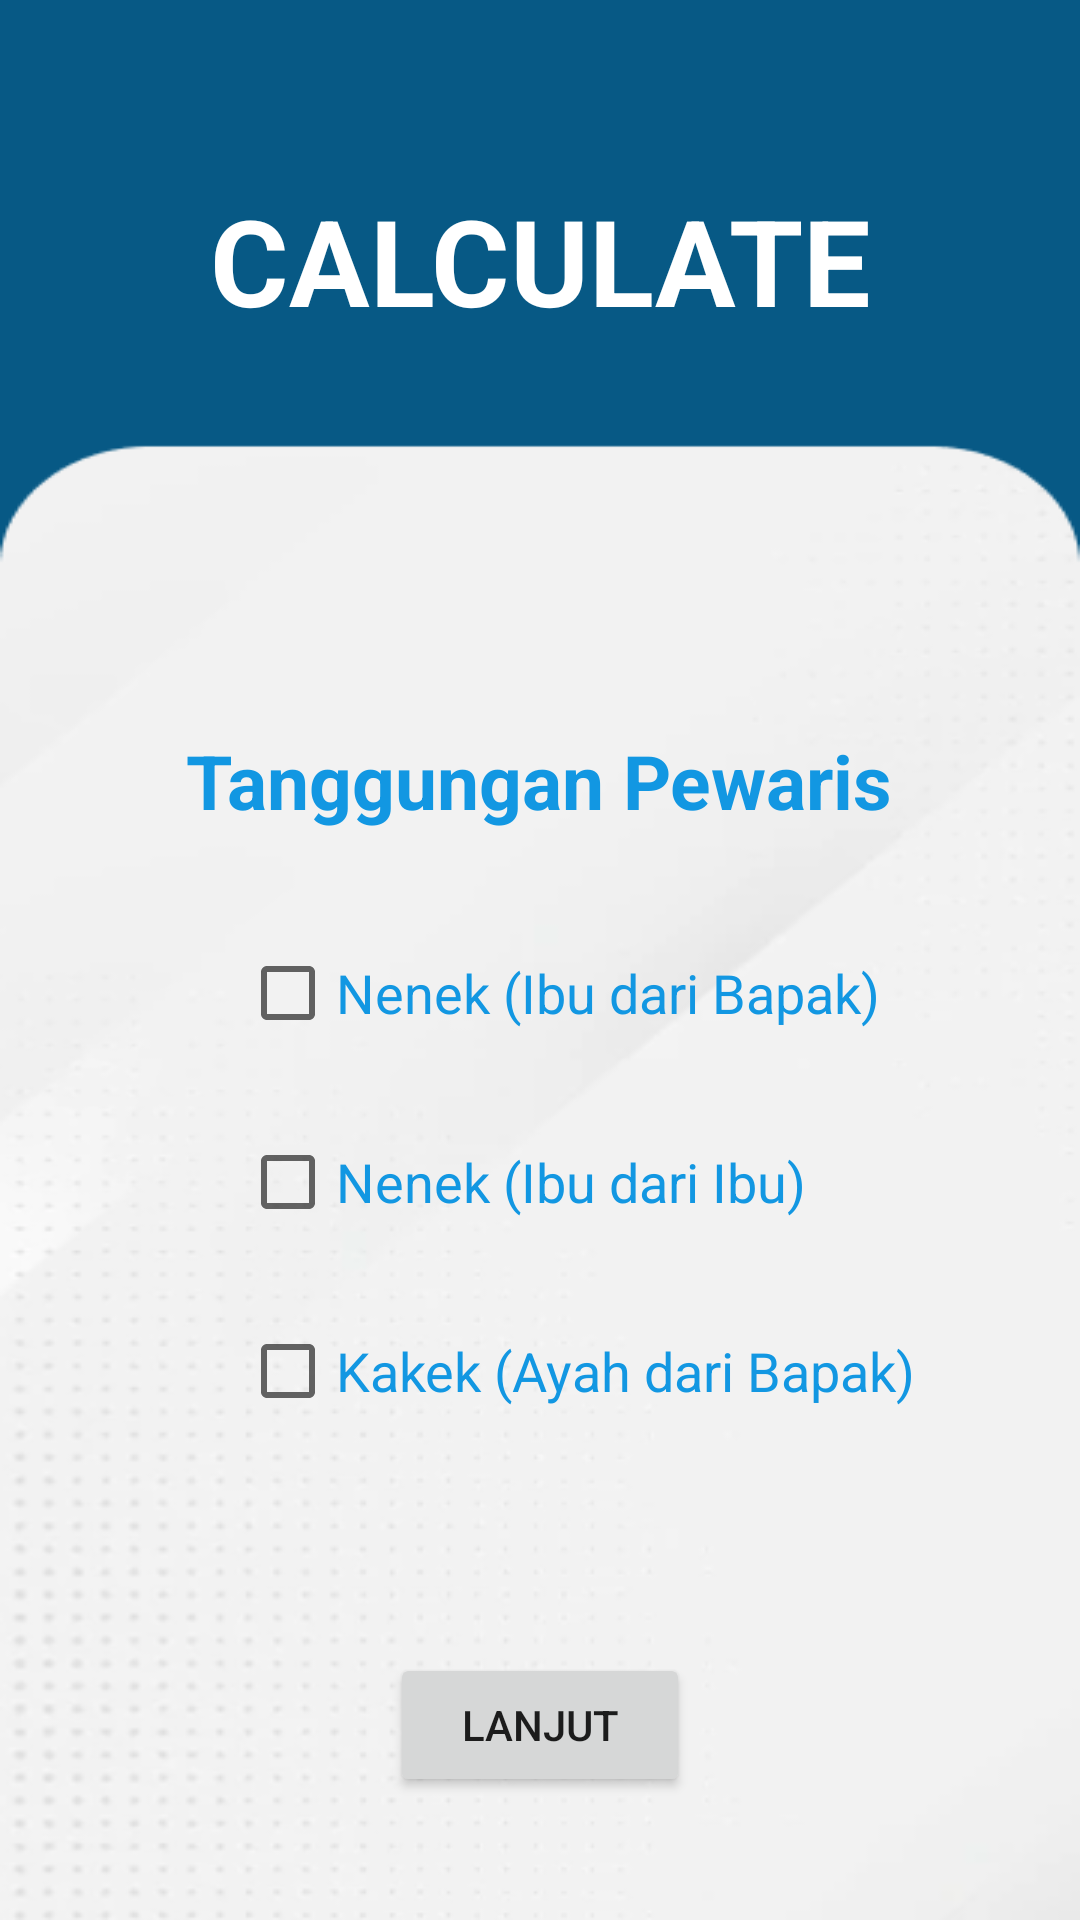

This screen was rendered from an Android layout file. Write that file and the resources it references.
<!-- AndroidManifest.xml: application theme Theme.Project -->
<!-- res/layout/activity_calculate5.xml -->
<?xml version="1.0" encoding="utf-8"?>
<LinearLayout
    xmlns:android="http://schemas.android.com/apk/res/android"
    xmlns:app="http://schemas.android.com/apk/res-auto"
    xmlns:tools="http://schemas.android.com/tools"
    android:layout_width="match_parent"
    android:layout_height="match_parent"
    android:background="@mipmap/background"
    android:orientation="vertical"
    tools:context=".CalculateActivity5">

    <RelativeLayout
        android:layout_width="wrap_content"
        android:layout_height="wrap_content"
        android:layout_gravity="center"
        android:layout_marginTop="60dp">

        <TextView
            android:id="@+id/txApp8"
            android:layout_width="wrap_content"
            android:layout_height="wrap_content"
            android:layout_marginLeft="8dp"
            android:text="CALCULATE"
            android:textColor="#FFFFFF"
            android:textSize="40dp"
            android:textStyle="bold" />

        <TextView
            android:id="@+id/txApp9"
            android:layout_width="wrap_content"
            android:layout_height="wrap_content"
            android:layout_below="@id/txApp8"
            android:layout_marginTop="130dp"
            android:text="Tanggungan Pewaris"
            android:textColor="#1297E2"
            android:textSize="25dp"
            android:textStyle="bold" />

    </RelativeLayout>

    <CheckBox
        android:id="@+id/checkBox6"
        android:layout_width="wrap_content"
        android:layout_height="wrap_content"
        android:layout_marginLeft="80dp"
        android:layout_marginTop="30dp"
        android:text="Nenek (Ibu dari Bapak)"
        android:textSize="18dp"
        android:textColor="#1297E2"/>

    <CheckBox
        android:id="@+id/checkBox7"
        android:layout_width="wrap_content"
        android:layout_height="wrap_content"
        android:layout_marginLeft="80dp"
        android:layout_marginTop="15dp"
        android:text="Nenek (Ibu dari Ibu)"
        android:textSize="18dp"
        android:textColor="#1297E2"/>

    <CheckBox
        android:id="@+id/checkBox8"
        android:layout_width="wrap_content"
        android:layout_height="wrap_content"
        android:layout_marginLeft="80dp"
        android:layout_marginTop="15dp"
        android:text="Kakek (Ayah dari Bapak)"
        android:textSize="18dp"
        android:textColor="#1297E2"/>

    <Button
        android:id="@+id/btn5"
        android:layout_width="100dp"
        android:layout_height="wrap_content"
        android:layout_gravity="center"
        android:layout_marginTop="70dp"
        android:text="Lanjut" />


</LinearLayout>
<!-- resources referenced by this layout -->
<resources>
  <!-- mipmap background: png bitmap (mipmap-xxhdpi, 39732 bytes) -->
  <style name="Theme.Project" parent="Theme.MaterialComponents.DayNight.NoActionBar">
          
          <item name="colorPrimary">#075985</item>
          <item name="colorPrimaryVariant">#3F51B5</item>
          <item name="colorOnPrimary">@color/white</item>
          
          <item name="colorSecondary">@color/teal_200</item>
          <item name="colorSecondaryVariant">@color/teal_700</item>
          <item name="colorOnSecondary">@color/black</item>
          
          <item name="android:statusBarColor" tools:targetApi="l">?attr/colorPrimaryVariant</item>
          
      </style>
  <!-- not gathered from this repository: default colours our renderer supplied (Android Studio template values) -->
  <color name="teal_200">#FF03DAC5</color>
  <color name="teal_700">#FF018786</color>
  <color name="black">#FF000000</color>
  <color name="white">#FFFFFFFF</color>
</resources>
